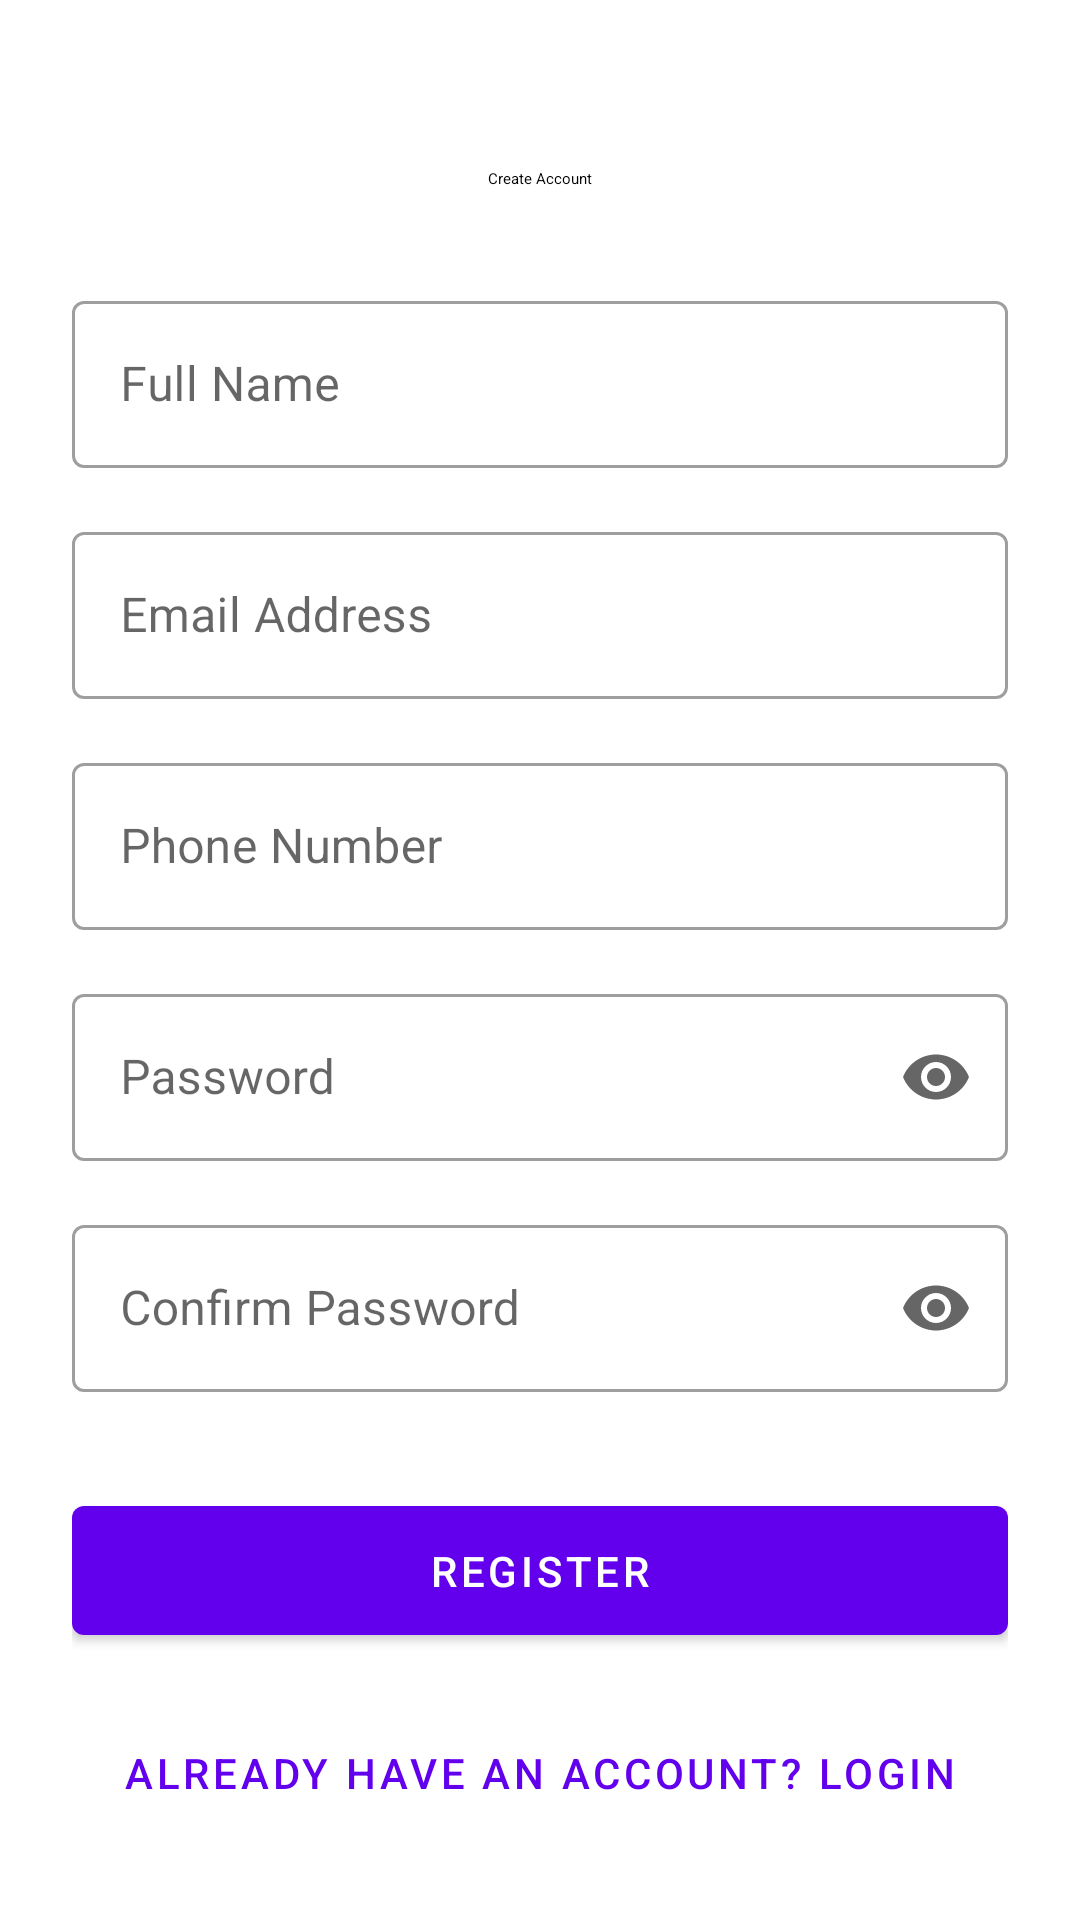

Here is an Android app screen rendered from its layout file. Give the layout XML and the strings, colors and styles it references.
<!-- AndroidManifest.xml: application theme Theme.LestStuddy -->
<!-- res/layout/fragment_register.xml -->
<?xml version="1.0" encoding="utf-8"?>
<androidx.core.widget.NestedScrollView xmlns:android="http://schemas.android.com/apk/res/android"
    xmlns:app="http://schemas.android.com/apk/res-auto"
    android:layout_width="match_parent"
    android:layout_height="match_parent"
    android:fillViewport="true">

    <androidx.constraintlayout.widget.ConstraintLayout
        android:layout_width="match_parent"
        android:layout_height="wrap_content"
        android:padding="24dp">

        <TextView
            android:id="@+id/text_title"
            android:layout_width="wrap_content"
            android:layout_height="wrap_content"
            android:layout_marginTop="32dp"
            android:text="@string/title_register"
            android:textAppearance="?attr/textAppearanceHeadlineMedium"
            app:layout_constraintEnd_toEndOf="parent"
            app:layout_constraintStart_toStartOf="parent"
            app:layout_constraintTop_toTopOf="parent" />

        <com.google.android.material.textfield.TextInputLayout
            android:id="@+id/layout_full_name"
            style="@style/Widget.MaterialComponents.TextInputLayout.OutlinedBox"
            android:layout_width="0dp"
            android:layout_height="wrap_content"
            android:layout_marginTop="32dp"
            android:hint="@string/hint_full_name"
            app:layout_constraintEnd_toEndOf="parent"
            app:layout_constraintStart_toStartOf="parent"
            app:layout_constraintTop_toBottomOf="@id/text_title">

            <com.google.android.material.textfield.TextInputEditText
                android:id="@+id/edit_full_name"
                android:layout_width="match_parent"
                android:layout_height="wrap_content"
                android:inputType="textPersonName" />
        </com.google.android.material.textfield.TextInputLayout>

        <com.google.android.material.textfield.TextInputLayout
            android:id="@+id/layout_email"
            style="@style/Widget.MaterialComponents.TextInputLayout.OutlinedBox"
            android:layout_width="0dp"
            android:layout_height="wrap_content"
            android:layout_marginTop="16dp"
            android:hint="@string/hint_email"
            app:layout_constraintEnd_toEndOf="parent"
            app:layout_constraintStart_toStartOf="parent"
            app:layout_constraintTop_toBottomOf="@id/layout_full_name">

            <com.google.android.material.textfield.TextInputEditText
                android:id="@+id/edit_email"
                android:layout_width="match_parent"
                android:layout_height="wrap_content"
                android:inputType="textEmailAddress" />
        </com.google.android.material.textfield.TextInputLayout>

        <com.google.android.material.textfield.TextInputLayout
            android:id="@+id/layout_phone"
            style="@style/Widget.MaterialComponents.TextInputLayout.OutlinedBox"
            android:layout_width="0dp"
            android:layout_height="wrap_content"
            android:layout_marginTop="16dp"
            android:hint="@string/hint_phone"
            app:layout_constraintEnd_toEndOf="parent"
            app:layout_constraintStart_toStartOf="parent"
            app:layout_constraintTop_toBottomOf="@id/layout_email">

            <com.google.android.material.textfield.TextInputEditText
                android:id="@+id/edit_phone"
                android:layout_width="match_parent"
                android:layout_height="wrap_content"
                android:inputType="phone" />
        </com.google.android.material.textfield.TextInputLayout>

        <com.google.android.material.textfield.TextInputLayout
            android:id="@+id/layout_password"
            style="@style/Widget.MaterialComponents.TextInputLayout.OutlinedBox"
            android:layout_width="0dp"
            android:layout_height="wrap_content"
            android:layout_marginTop="16dp"
            android:hint="@string/hint_password"
            app:endIconMode="password_toggle"
            app:layout_constraintEnd_toEndOf="parent"
            app:layout_constraintStart_toStartOf="parent"
            app:layout_constraintTop_toBottomOf="@id/layout_phone">

            <com.google.android.material.textfield.TextInputEditText
                android:id="@+id/edit_password"
                android:layout_width="match_parent"
                android:layout_height="wrap_content"
                android:inputType="textPassword" />
        </com.google.android.material.textfield.TextInputLayout>

        <com.google.android.material.textfield.TextInputLayout
            android:id="@+id/layout_confirm_password"
            style="@style/Widget.MaterialComponents.TextInputLayout.OutlinedBox"
            android:layout_width="0dp"
            android:layout_height="wrap_content"
            android:layout_marginTop="16dp"
            android:hint="@string/hint_confirm_password"
            app:endIconMode="password_toggle"
            app:layout_constraintEnd_toEndOf="parent"
            app:layout_constraintStart_toStartOf="parent"
            app:layout_constraintTop_toBottomOf="@id/layout_password">

            <com.google.android.material.textfield.TextInputEditText
                android:id="@+id/edit_confirm_password"
                android:layout_width="match_parent"
                android:layout_height="wrap_content"
                android:inputType="textPassword" />
        </com.google.android.material.textfield.TextInputLayout>

        <com.google.android.material.button.MaterialButton
            android:id="@+id/button_register"
            android:layout_width="0dp"
            android:layout_height="wrap_content"
            android:layout_marginTop="32dp"
            android:padding="12dp"
            android:text="@string/btn_register"
            app:layout_constraintEnd_toEndOf="parent"
            app:layout_constraintStart_toStartOf="parent"
            app:layout_constraintTop_toBottomOf="@id/layout_confirm_password" />

        <com.google.android.material.button.MaterialButton
            android:id="@+id/button_to_login"
            style="@style/Widget.MaterialComponents.Button.TextButton"
            android:layout_width="wrap_content"
            android:layout_height="wrap_content"
            android:layout_marginTop="16dp"
            android:text="@string/msg_have_account"
            app:layout_constraintEnd_toEndOf="parent"
            app:layout_constraintStart_toStartOf="parent"
            app:layout_constraintTop_toBottomOf="@id/button_register" />

    </androidx.constraintlayout.widget.ConstraintLayout>
</androidx.core.widget.NestedScrollView>
<!-- resources referenced by this layout -->
<resources>
  <string name="btn_register">Register</string>
  <string name="hint_confirm_password">Confirm Password</string>
  <string name="hint_email">Email Address</string>
  <string name="hint_full_name">Full Name</string>
  <string name="hint_password">Password</string>
  <string name="hint_phone">Phone Number</string>
  <string name="msg_have_account">Already have an account? Login</string>
  <string name="title_register">Create Account</string>
  <style name="Theme.LestStuddy" parent="Theme.MaterialComponents.DayNight.NoActionBar">
          
          <item name="colorPrimary">@color/purple_500</item>
          <item name="colorPrimaryVariant">@color/purple_700</item>
          <item name="colorOnPrimary">@color/white</item>
          
          <item name="colorSecondary">@color/teal_200</item>
          <item name="colorSecondaryVariant">@color/teal_700</item>
          <item name="colorOnSecondary">@color/black</item>
          
          <item name="android:statusBarColor">?attr/colorPrimaryVariant</item>
          
      </style>
  <!-- not gathered from this repository: default colours our renderer supplied (Android Studio template values) -->
  <color name="purple_500">#FF6200EE</color>
  <color name="purple_700">#FF3700B3</color>
  <color name="teal_200">#FF03DAC5</color>
  <color name="teal_700">#FF018786</color>
  <color name="black">#FF000000</color>
  <color name="white">#FFFFFFFF</color>
</resources>
